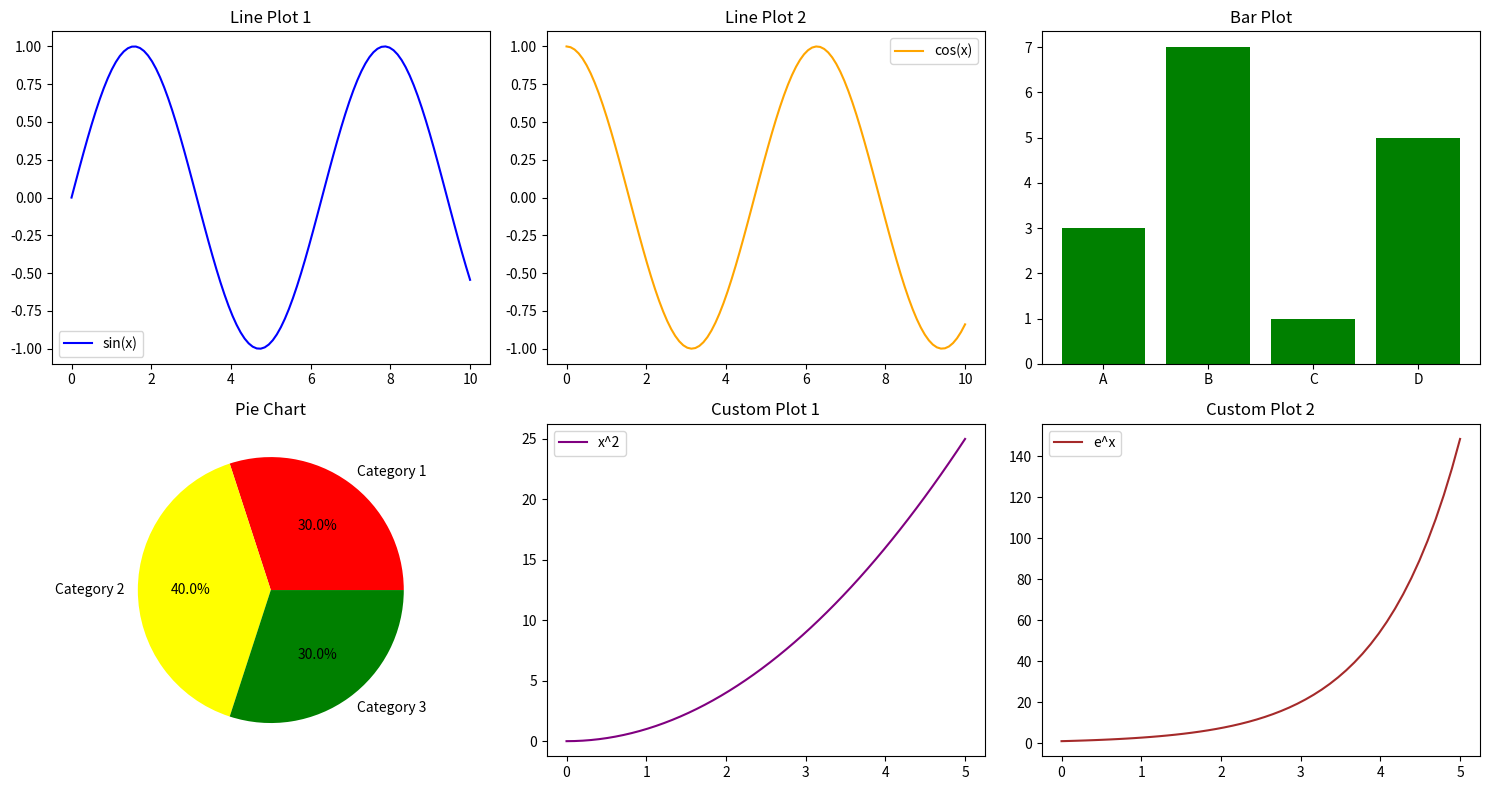

Write Python code to recreate this figure.
import matplotlib.pyplot as plt
import numpy as np

# Example data
x = np.linspace(0, 10, 100)
y1 = np.sin(x)
y2 = np.cos(x)

# Example data for bar plots
categories = ['A', 'B', 'C', 'D']
values = [3, 7, 1, 5]

# Example data for pie chart
labels = ['Category 1', 'Category 2', 'Category 3']
sizes = [30, 40, 30]

# Example data for custom layout
x_custom = np.linspace(0, 5, 50)
y3 = x_custom**2
y4 = np.exp(x_custom)

# Creating Multiple Subplots
fig, axes = plt.subplots(nrows=2, ncols=3, figsize=(15, 8))

# Creating Multiple Subplots of Line Plots
axes[0, 0].plot(x, y1, label='sin(x)', color='blue')
axes[0, 0].set_title('Line Plot 1')
axes[0, 0].legend()

axes[0, 1].plot(x, y2, label='cos(x)', color='orange')
axes[0, 1].set_title('Line Plot 2')
axes[0, 1].legend()

# Creating Multiple Subplots of Bar Plots
axes[0, 2].bar(categories, values, color='green')
axes[0, 2].set_title('Bar Plot')

# Creating Multiple Subplots of Pie Charts
axes[1, 0].pie(sizes, labels=labels, autopct='%1.1f%%', colors=['red', 'yellow', 'green'])
axes[1, 0].set_title('Pie Chart')

# Creating a custom Multiple Subplots
axes[1, 1].plot(x_custom, y3, label='x^2', color='purple')
axes[1, 1].set_title('Custom Plot 1')
axes[1, 1].legend()

axes[1, 2].plot(x_custom, y4, label='e^x', color='brown')
axes[1, 2].set_title('Custom Plot 2')
axes[1, 2].legend()

# Adjusting layout
plt.tight_layout()

# Show the plots
plt.show()
